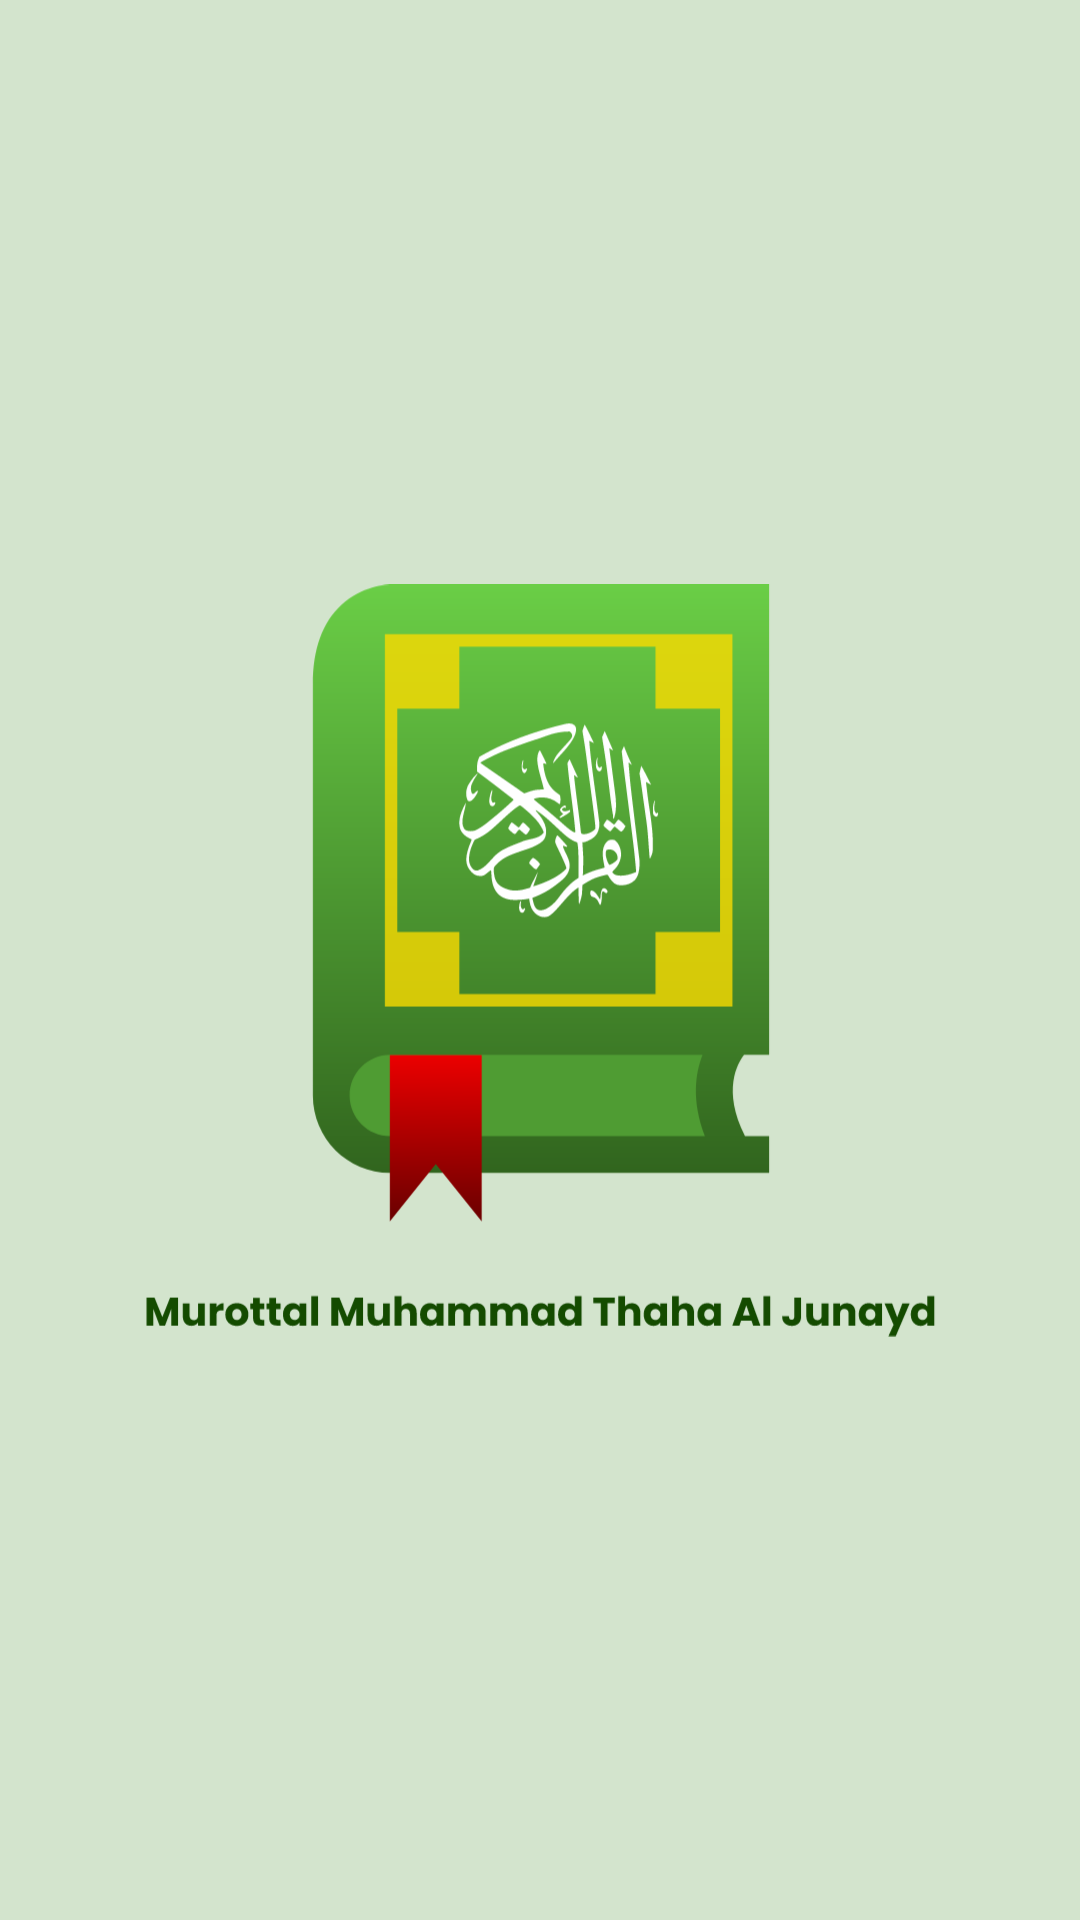

The Android layout XML behind this screen, and the referenced resources:
<!-- AndroidManifest.xml: activity theme NoActionBar -->
<!-- res/layout/activity_splash_screen.xml -->
<?xml version="1.0" encoding="utf-8"?>
<androidx.constraintlayout.widget.ConstraintLayout xmlns:android="http://schemas.android.com/apk/res/android"
    xmlns:app="http://schemas.android.com/apk/res-auto"
    xmlns:tools="http://schemas.android.com/tools"
    android:layout_width="match_parent"
    android:layout_height="match_parent"
    android:background="?attr/colorSecondary"
    tools:context=".SplashScreenActivity">

    <ImageView
        android:layout_width="match_parent"
        android:layout_height="wrap_content"
        android:layout_marginStart="48dp"
        android:layout_marginEnd="48dp"
        android:orientation="vertical"
        android:gravity="center"
        android:src="@drawable/ic_branding"
        app:layout_constraintLeft_toLeftOf="parent"
        app:layout_constraintRight_toRightOf="parent"
        app:layout_constraintTop_toTopOf="parent"
        app:layout_constraintBottom_toBottomOf="parent" />

</androidx.constraintlayout.widget.ConstraintLayout>
<!-- resources referenced by this layout -->
<resources>
  <!-- drawable ic_branding: vector/xml drawable (drawable, 33582 chars, omitted) -->
  <style name="NoActionBar" parent="Theme.Murottal">
          <item name="windowNoTitle">true</item>
          <item name="windowActionBar">false</item>
      </style>
  <style name="Theme.Murottal" parent="Theme.MaterialComponents.DayNight.DarkActionBar">
          <item name="colorPrimary">@color/fg</item>
          <item name="colorSecondary">@color/bg</item>
          <item name="colorOnPrimary">@color/white</item>
          <item name="actionBarStyle">@color/fg</item>
          <item name="rippleColor">@color/bg</item>
          <item name="surahColor">@color/black</item>
          <item name="lineColor">@color/line_color</item>
          <item name="listColor">@color/white</item>
          
          <item name="android:navigationBarColor">@color/statusbar</item>
          
          <item name="android:statusBarColor">@color/statusbar</item>
          
          <item name="android:fontFamily">@font/poppins_regular</item>
      </style>
  <color name="fg">#55714B</color>
  <color name="bg">#D3E4CD</color>
  <color name="white">#FFFFFFFF</color>
  <color name="black">#FF000000</color>
  <color name="line_color">#DDDDDD</color>
  <color name="statusbar">#445A3C</color>
</resources>
